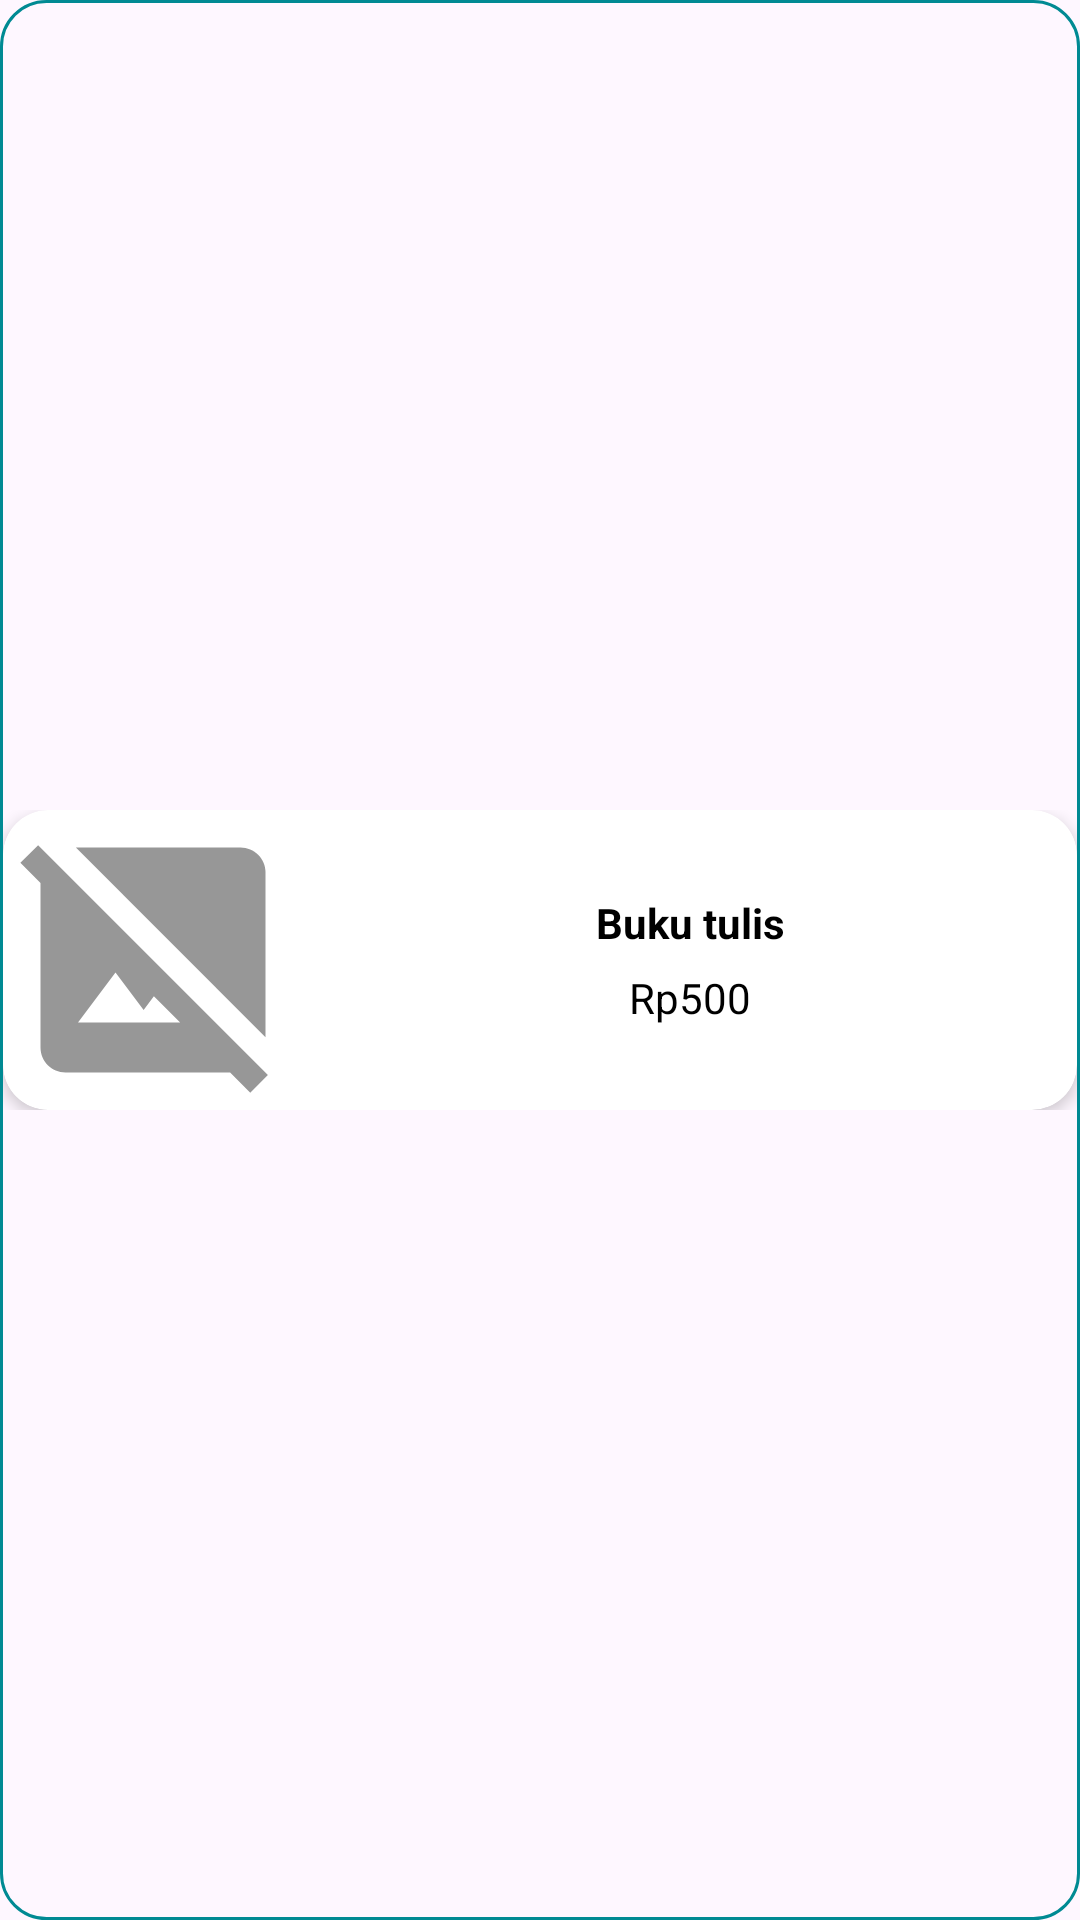

This screen was rendered from an Android layout file. Write that file and the resources it references.
<!-- AndroidManifest.xml: application theme Theme.CuanBetaVersion -->
<!-- res/layout/product_card.xml -->
<?xml version="1.0" encoding="utf-8"?>
<androidx.constraintlayout.widget.ConstraintLayout xmlns:android="http://schemas.android.com/apk/res/android"
    xmlns:app="http://schemas.android.com/apk/res-auto"
    xmlns:tools="http://schemas.android.com/tools"
    android:layout_width="match_parent"
    android:layout_height="wrap_content"
    android:background="@drawable/rounded_corner"
    android:layout_marginHorizontal="15dp"
    android:layout_marginTop="10dp"
    android:elevation="5dp"
    android:id="@+id/productCard"
    >
    <FrameLayout
        android:layout_width="match_parent"
        android:layout_height="wrap_content"
        android:padding="1dp"
        app:layout_constraintBottom_toBottomOf="parent"
        app:layout_constraintEnd_toEndOf="parent"
        app:layout_constraintStart_toStartOf="parent"
        app:layout_constraintTop_toTopOf="parent">


        <androidx.cardview.widget.CardView
            android:layout_width="match_parent"
            android:layout_height="wrap_content"
            app:cardCornerRadius="15dp"
            app:cardElevation="3dp"
            app:cardBackgroundColor="@color/white">

            <androidx.constraintlayout.widget.ConstraintLayout
                android:layout_width="match_parent"
                android:layout_height="wrap_content">

                <ImageView
                    android:id="@+id/productImage"
                    android:layout_width="100dp"
                    android:layout_height="100dp"
                    android:src="@drawable/image_placeholder"
                    android:background="@android:color/transparent"
                    app:layout_constraintBottom_toBottomOf="parent"
                    app:layout_constraintStart_toStartOf="parent"
                    app:layout_constraintTop_toTopOf="parent" />

                <LinearLayout
                    android:layout_width="wrap_content"
                    android:layout_height="wrap_content"
                    android:gravity="center"
                    android:orientation="vertical"
                    app:layout_constraintBottom_toBottomOf="parent"
                    app:layout_constraintEnd_toEndOf="parent"
                    app:layout_constraintStart_toEndOf="@id/productImage"
                    app:layout_constraintTop_toTopOf="parent">

                    <TextView
                        android:id="@+id/productName"
                        android:layout_width="wrap_content"
                        android:layout_height="wrap_content"
                        android:layout_marginBottom="6dp"
                        android:text="Buku tulis"
                        android:textColor="@color/black"
                        android:textStyle="bold" />

                    <TextView
                        android:id="@+id/productPrice"
                        android:layout_width="wrap_content"
                        android:layout_height="wrap_content"
                        android:textColor="@color/black"
                        android:text="Rp500" />

                </LinearLayout>

            </androidx.constraintlayout.widget.ConstraintLayout>

        </androidx.cardview.widget.CardView>

    </FrameLayout>

</androidx.constraintlayout.widget.ConstraintLayout>
<!-- resources referenced by this layout -->
<resources>
  <color name="black">#FF000000</color>
  <color name="white">#FFFFFFFF</color>
  <!-- drawable image_placeholder (drawable) -->
  <vector xmlns:android="http://schemas.android.com/apk/res/android" android:height="24dp" android:tint="#979797" android:viewportHeight="24" android:viewportWidth="24" android:width="24dp">
        
      <path android:fillColor="@android:color/white" android:pathData="M21,5c0,-1.1 -0.9,-2 -2,-2H5.83L21,18.17V5z"/>
        
      <path android:fillColor="@android:color/white" android:pathData="M2.81,2.81L1.39,4.22L3,5.83V19c0,1.1 0.9,2 2,2h13.17l1.61,1.61l1.41,-1.41L2.81,2.81zM6,17l3,-4l2.25,3l0.82,-1.1l2.1,2.1H6z"/>
      
  </vector>
  <!-- drawable rounded_corner (drawable) -->
  <?xml version="1.0" encoding="utf-8"?>
  <shape xmlns:android="http://schemas.android.com/apk/res/android">
      <corners android:radius="15dp" />
      <stroke
          android:width="1dp"
          android:color="@color/color8"
          />
  
  </shape>
  <style name="Theme.CuanBetaVersion" parent="Base.Theme.CuanBetaVersion" />
  <color name="color8">#008A93</color>
  <style name="Base.Theme.CuanBetaVersion" parent="Theme.Material3.DayNight.NoActionBar">
          
          
      </style>
</resources>
